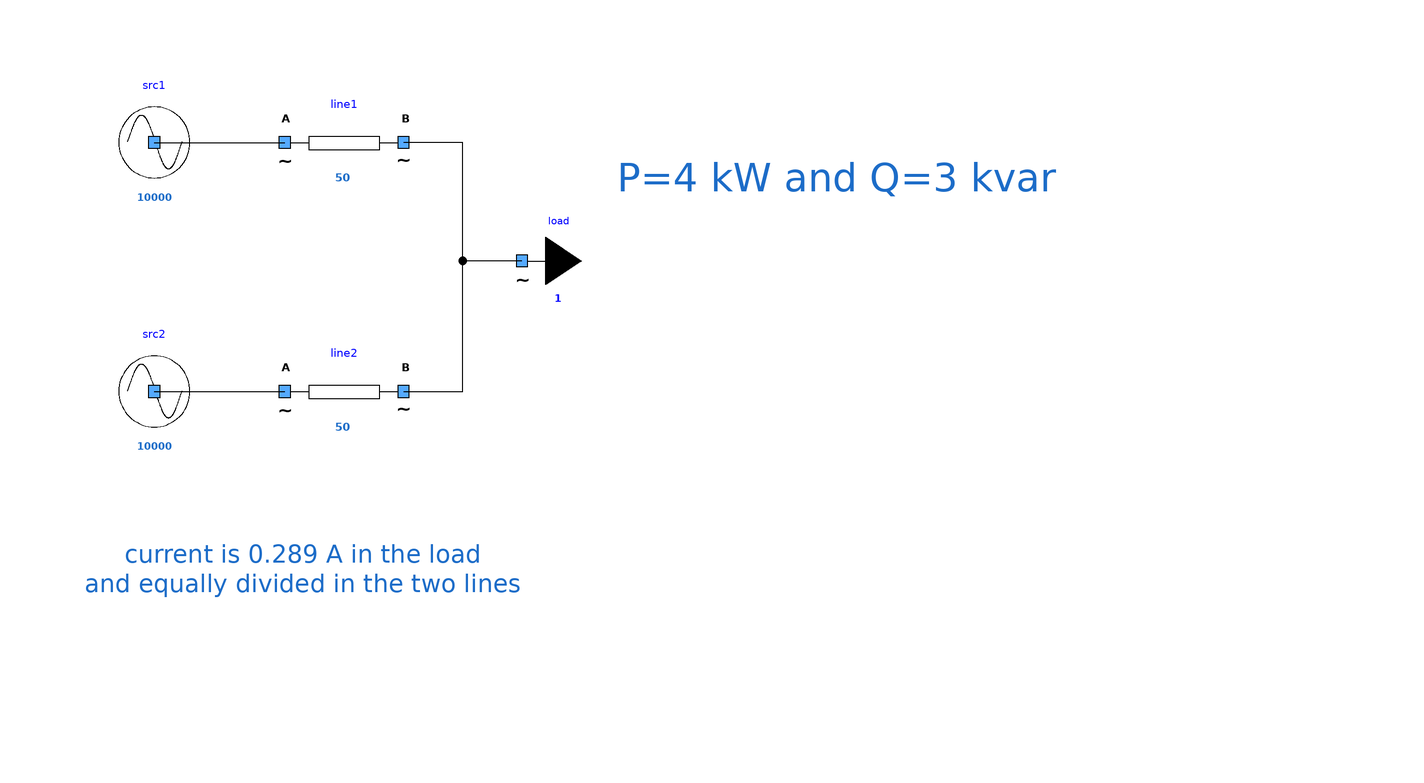

This picture is the connection diagram that the Modelica source below describes through its graphical annotations.

model TwoSourcesTwoLinesOneLoad
      extends Modelica.Icons.Example;
      Components.mySource src1(UNom = 10000) annotation (
        Placement(visible = true, transformation(origin = {-26, 30}, extent = {{-10, -10}, {10, 10}}, rotation = 0)));
      Components.myLoad load(UNom = 10000, P = 4000, Q = 3000) annotation (
        Placement(visible = true, transformation(origin = {36, 10}, extent = {{-10, -10}, {10, 10}}, rotation = 0)));
      Components.mySource src2(UNom = 10000) annotation (
        Placement(visible = true, transformation(origin = {-26, -12}, extent = {{-10, -10}, {10, 10}}, rotation = 0)));
      Components.myLine line1(UNom = 10000, Imax = 50, R = 1) annotation (
        Placement(visible = true, transformation(origin = {6, 30}, extent = {{-10, -10}, {10, 10}}, rotation = 0)));
      Components.myLine line2(UNom = 10000, Imax = 50, R = 1) annotation (
        Placement(visible = true, transformation(origin = {6, -12}, extent = {{-10, -10}, {10, 10}}, rotation = 0)));
    equation
      connect(src1.terminal, line1.terminalA) annotation (
        Line(points = {{-26, 30}, {-4, 30}}, color = {0, 0, 0}));
      connect(load.terminal, line1.terminalB) annotation (
        Line(points = {{35.96, 10.02}, {26, 10.02}, {26, 30}, {16, 30}}, color = {0, 0, 0}));
      connect(src2.terminal, line2.terminalA) annotation (
        Line(points = {{-26, -12}, {-4, -12}}, color = {0, 0, 0}));
      connect(line2.terminalB, line1.terminalB) annotation (
        Line(points = {{16, -12}, {26, -12}, {26, 30}, {16, 30}}, color = {0, 0, 0}));
      annotation (
        Diagram(graphics = {Text(lineColor = {28, 108, 200}, extent = {{-38, -20}, {36, -64}}, fontSize = 12, textString = "current is 0.289 A in the load
and equally divided in the two lines"), Text(lineColor = {28, 108, 200}, extent = {{4, 36}, {174, 12}}, fontSize = 12, textString = "P=4 kW and Q=3 kvar")}, coordinateSystem(initialScale = 0.1)),
        experiment(StopTime = 1));
    end TwoSourcesTwoLinesOneLoad;